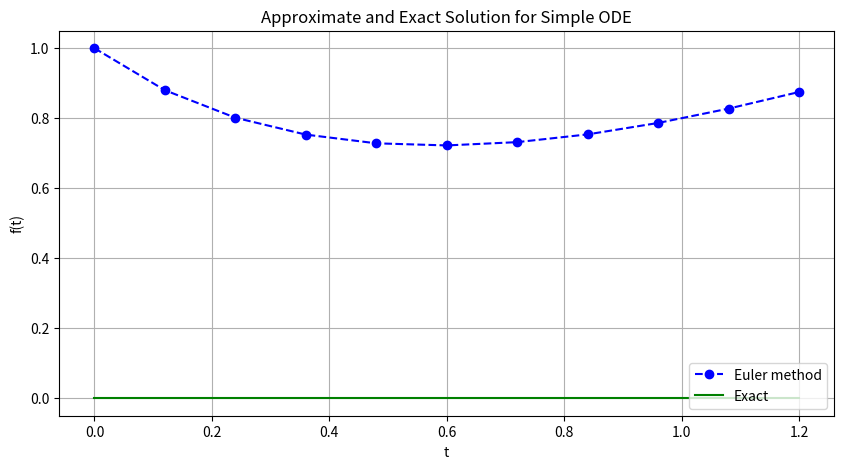

Generate this figure with matplotlib:
import numpy as np
import matplotlib.pyplot as plt

f = lambda x, y: x - y ** 2
h = 0.12
x = np.arange(0, 1.2 + h, h)
y0 = 1

y = np.zeros(len(x))
y[0] = y0

for i in range(0, len(x) - 1):
    y[i + 1] = y[i] + h*f(x[i], y[i])

exact = np.zeros(len(x))

plt.figure(figsize = (10, 5))
plt.plot(x, y, 'bo--', label='Euler method')
plt.plot(x, exact, 'g', label='Exact')
plt.title('Approximate and Exact Solution \
for Simple ODE')
plt.xlabel('t')
plt.ylabel('f(t)')
plt.grid()
plt.legend(loc='lower right')
plt.show()